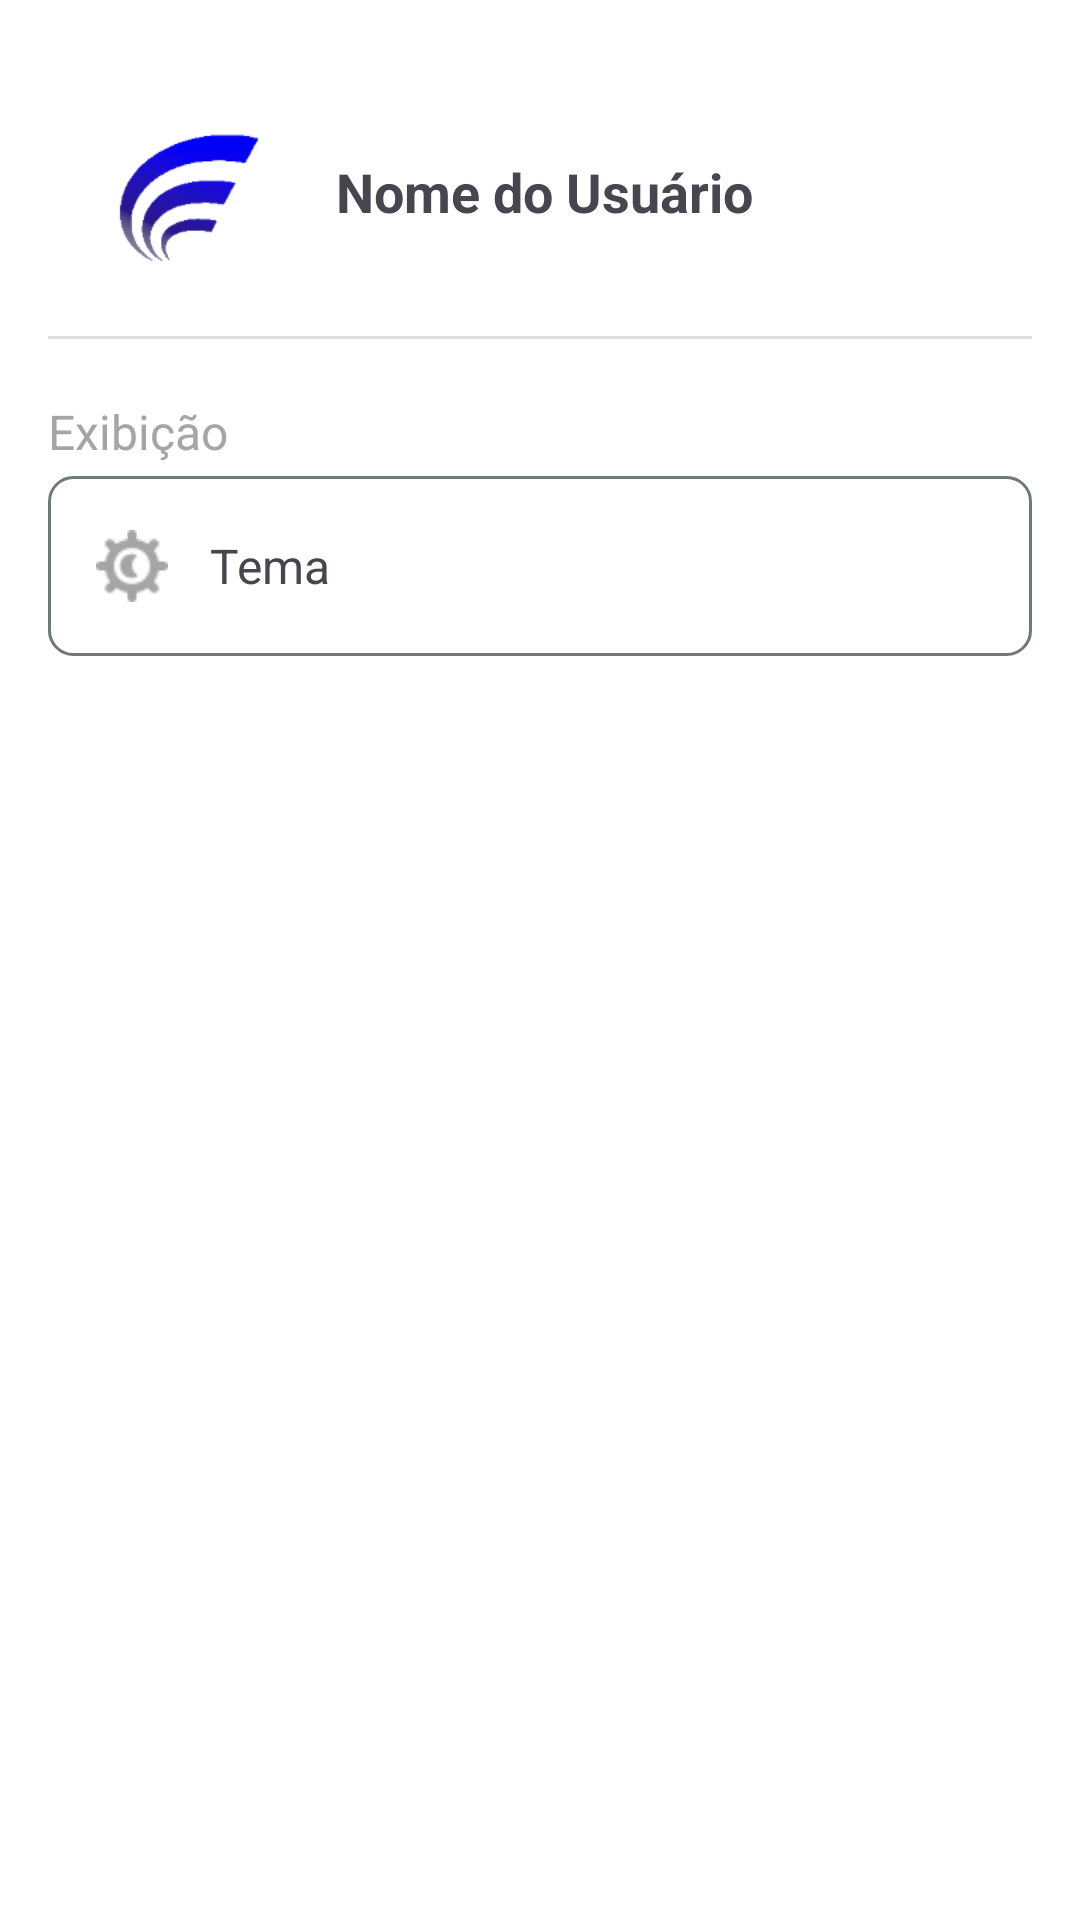

Here is an Android app screen rendered from its layout file. Give the layout XML and the strings, colors and styles it references.
<!-- AndroidManifest.xml: application theme Base.Theme.IORITv -->
<!-- res/layout/activity_settings.xml -->
<LinearLayout xmlns:android="http://schemas.android.com/apk/res/android"
    xmlns:app="http://schemas.android.com/apk/res-auto"
    android:layout_width="match_parent"
    android:layout_height="match_parent"
    android:orientation="vertical"
    android:padding="16dp">

    
    <LinearLayout
        android:layout_width="match_parent"
        android:layout_height="wrap_content"
        android:orientation="horizontal"
        android:gravity="center_vertical"
        android:padding="16dp">

        <ImageView
            android:id="@+id/profileImage"
            android:layout_width="64dp"
            android:layout_height="64dp"
            android:src="@drawable/profile_placeholder"
            android:contentDescription="Foto do perfil"
            android:layout_marginEnd="16dp"
            android:background="?android:attr/selectableItemBackgroundBorderless"
            android:scaleType="centerCrop"
            android:layout_gravity="center_vertical"/>

        <TextView
            android:id="@+id/userNameTextView"
            android:layout_width="wrap_content"
            android:layout_height="wrap_content"
            android:text="Nome do Usuário"
            android:textSize="18sp"
            android:textStyle="bold"/>
    </LinearLayout>

    
    <View
        android:id="@+id/divider2"
        android:layout_width="match_parent"
        android:layout_height="1dp"
        android:background="?android:attr/listDivider" />

    <TextView
        android:id="@+id/tv_exibicao_titulo"
        android:layout_width="wrap_content"
        android:layout_height="wrap_content"
        android:layout_marginTop="20dp"
        android:text="Exibição"
        android:textColor="#A5A5A5"
        android:textSize="16sp" />

    
    <LinearLayout
        android:layout_width="match_parent"
        android:layout_height="wrap_content"
        android:layout_marginTop="4dp"
        android:background="@drawable/edittext_background"
        android:orientation="horizontal"
        android:padding="0dp"
        android:clickable="true"
        android:focusable="true"
        android:foreground="?attr/selectableItemBackground">

        
        <ImageView
            android:id="@+id/icon_tema"
            android:layout_width="24dp"
            android:layout_height="24dp"
            android:layout_gravity="center_vertical"
            android:layout_marginStart="16dp"
            android:contentDescription="Icone Tema"
            android:src="@drawable/ic_tema"
            app:tint="#A5A5A5" />

        
        <Space
            android:layout_width="10dp"
            android:layout_height="match_parent"
            android:layout_marginStart="4dp" />

        
        <LinearLayout
            android:layout_width="0dp"
            android:layout_height="wrap_content"
            android:layout_weight="1"
            android:orientation="vertical">

            
            <TextView
                android:id="@+id/themeOption"
                android:layout_width="match_parent"
                android:layout_height="60dp"
                android:gravity="center_vertical"
                android:text="Tema"
                android:textSize="16sp"
                android:foreground="?attr/selectableItemBackground"/>

            
        </LinearLayout>
    </LinearLayout>
</LinearLayout>
<!-- resources referenced by this layout -->
<resources>
  <color name="md_theme_light_surface">#FFFFFF</color>
  <color name="md_theme_light_outline">#6F797B</color>
  <color name="toolbar_color_light">#006874</color>
  <color name="black">#FF000000</color>
  <color name="md_theme_light_primaryContainer">#9EEFFD</color>
  <color name="md_theme_light_onPrimaryContainer">#004F58</color>
  <color name="md_theme_light_secondary">#4A6267</color>
  <color name="md_theme_light_onSecondary">#FFFFFF</color>
  <color name="md_theme_light_secondaryContainer">#CDE7EC</color>
  <color name="md_theme_light_onSecondaryContainer">#334B4F</color>
  <color name="md_theme_light_tertiary">#525E7D</color>
  <color name="md_theme_light_onTertiary">#FFFFFF</color>
  <color name="md_theme_light_tertiaryContainer">#DAE2FF</color>
  <color name="md_theme_light_onTertiaryContainer">#3B4664</color>
  <color name="md_theme_light_error">#BA1A1A</color>
  <color name="md_theme_light_onError">#FFFFFF</color>
  <color name="md_theme_light_errorContainer">#FFDAD6</color>
  <color name="md_theme_light_onErrorContainer">#93000A</color>
  <color name="md_theme_light_outlineVariant">#BFC8CA</color>
  <color name="md_theme_light_onSurface">#171D1E</color>
  <color name="md_theme_light_background">#FFFFFF</color>
  <color name="md_theme_light_surfaceVariant">#DBE4E6</color>
  <color name="md_theme_light_onSurfaceVariant">#3F484A</color>
  <color name="md_theme_light_inverseSurface">#2B3133</color>
  <color name="md_theme_light_inverseOnSurface">#ECF2F3</color>
  <color name="md_theme_light_inversePrimary">#82D3E0</color>
  <color name="md_theme_light_surfaceContainer">#E9EFF0</color>
  <color name="md_theme_light_surfaceContainerHigh">#E3E9EA</color>
  <color name="md_theme_light_surfaceContainerHighest">#DEE3E5</color>
  <color name="md_theme_light_surfaceContainerLow">#EFF5F6</color>
  <color name="md_theme_light_surfaceContainerLowest">#FFFFFF</color>
  <color name="md_theme_light_surfaceBright">#FFFFFF</color>
  <color name="md_theme_light_surfaceDim">#D5DBDC</color>
  <style name="TextAppearance.IORITv.HeadlineLarge" parent="TextAppearance.Material3.HeadlineLarge">
          <item name="android:textColor">?attr/colorOnSurface</item>
          <item name="android:textSize">32sp</item>
          <item name="android:lineHeight">40sp</item>
          <item name="android:letterSpacing">0.0</item>
      </style>
  <style name="TextAppearance.IORITv.HeadlineSmall" parent="TextAppearance.Material3.HeadlineSmall">
          <item name="android:textColor">?attr/colorOnSurface</item>
          <item name="android:textSize">24sp</item>
          <item name="android:lineHeight">32sp</item>
          <item name="android:letterSpacing">0.0</item>
      </style>
  <style name="TextAppearance.IORITv.BodyLarge" parent="TextAppearance.Material3.BodyLarge">
          <item name="android:textColor">?attr/colorOnSurface</item>
          <item name="android:textSize">16sp</item>
          <item name="android:lineHeight">24sp</item>
          <item name="android:letterSpacing">0.05</item>
      </style>
  <style name="TextAppearance.IORITv.BodyMedium" parent="TextAppearance.Material3.BodyMedium">
          <item name="android:textColor">?attr/colorOnSurface</item>
          <item name="android:textSize">14sp</item>
          <item name="android:lineHeight">20sp</item>
          <item name="android:letterSpacing">0.025</item>
      </style>
  <style name="TextAppearance.IORITv.BodySmall" parent="TextAppearance.Material3.BodySmall">
          <item name="android:textColor">?attr/colorOnSurfaceVariant</item>
          <item name="android:textSize">12sp</item>
          <item name="android:lineHeight">16sp</item>
          <item name="android:letterSpacing">0.04</item>
      </style>
  <color name="text_input_stroke_light">#6F797B</color>
  <dimen name="shape_medium">12dp</dimen>
</resources>
